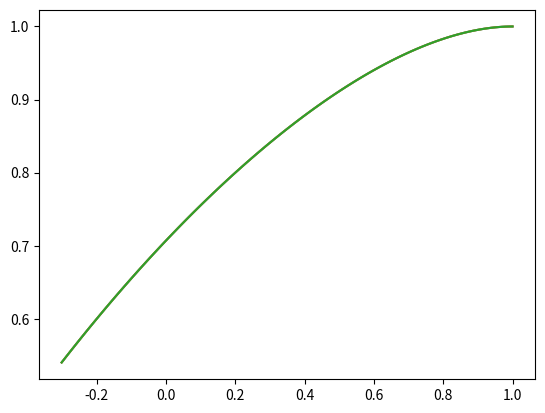

Recreate this plot in Python.
import numpy as np
import matplotlib.pyplot as plt
import sympy as sym
import time
import scipy.interpolate as inter
from mpl_toolkits.mplot3d import Axes3D
import os

# ============================
# Basic Functions - Classical
# ============================

def U3C_1step(x0, p0, dt, dV):
    '''
    One step of standard leapfrog method for classical dynamics
    input: - x0: Starting position
           - p0: Starting momentum
           - dt: Size of timestep
           - dV: Function for first derivative of potential energy
    output: - x1: New position after one step
            - p1: New momentum after one step
    '''
    x0 = np.array(x0)
    p0 = np.array(p0)

    p_half = p0 - 0.5*dt*dV(x0)
    x1 = x0 + dt*p_half
    p1 = p_half - 0.5*dt*dV(x1)

    return x1, p1

def RK4C_1step(x0, p0, dt, dV):
    '''
    One step of 4th-order Runge-Kutta method for classical dynamics
    input: - x0: Starting position
           - p0: Starting momentum
           - dt: Size of timestep
           - dV: Function for first derivative of potential energy
    output: - x1: New position after one step
            - p1: New momentum after one step
    '''
    x0 = np.array(x0)
    p0 = np.array(p0)

    k1x = p0
    k1p = -dV(x0)
    
    k2x = p0 + dt/2*k1p
    k2p = - dV(x0 + dt/2*k1x)
    
    k3x = p0 + dt/2*k2p
    k3p = - dV(x0 + dt/2*k2x)
    
    k4x = p0 + dt*k3p
    k4p = - dV(x0 + dt*k3x)
    
    p1 = p0 + dt/6*(k1p + 2*k2p + 2*k3p + k4p)
    x1 = x0 + dt/6*(k1x + 2*k2x + 2*k3x + k4x)
    
    return x1, p1

def U7C_1step(x0, p0, dt, dV, dV2):
    '''
    One step of 4th-order leapfrog method for classical dynamics
    input: - x0: Starting position
           - p0: Starting momentum
           - dt: Size of timestep
           - dV: Function for first derivative of potential energy
           - dV2: Function for second derivative of potential energy
    output: - x1: New position after one step
            - p1: New momentum after one step
    '''
    x0 = np.array(x0)
    p0 = np.array(p0)

    p_one6 = p0 - dt/6*dV(x0)
    x_one2 = x0 + dt*p_one6/2
    p_five6 = p_one6 - dt*2/3*dV(x_one2) + dt**3/36*np.dot(dV2(x_one2),dV(x_one2))
    x1 = x_one2 + 0.5*p_five6*dt
    p1 = p_five6 - dt/6*dV(x1)
    
    return x1, p1

def U72C_1step(x0, p0, dt, dV):
    '''
    One step of U7' method for classical dynamics
    input: - x0: Starting position
           - p0: Starting momentum
           - dt: Size of timestep
           - dV: Function for first derivative of potential energy
    output: - x1: New position after one step
            - p1: New momentum after one step
    '''
    x0 = np.array(x0)
    p0 = np.array(p0)
    s = 1/(2 - 2**(1/3))

    pfirst = p0 - s/2*dt*dV(x0)
    xsecond = x0 + s*dt*pfirst
    pthird = pfirst - (1-s)/2*dt*dV(xsecond)
    xfourth = xsecond + (1-2*s)*dt*pthird
    pfifth = pthird - (1-s)/2*dt*dV(xfourth)
    x1 = xfourth + s*dt*pfifth
    p1 = pfifth - s/2*dt*dV(x1)

    return x1, p1

def U11C_1step(x0, p0, dt, dV):
    '''
    One step of U11 method for classical dynamics 
    input: - x0: Starting position
           - p0: Starting momentum
           - dt: Size of timestep
           - dV: Function for first derivative of potential energy
    output: - x1: New position after one step
            - p1: New momentum after one step
    '''
    s = 1/(4 - 4**(1/3))
    
    pfirst = p0 - s/2*dt*dV(x0)
    xsecond = x0 + s*dt*pfirst
    pthird = pfirst - s*dt*dV(xsecond)
    xfourth = xsecond + s*dt*pthird
    pfifth = pthird - (1-3*s)/2*dt*dV(xfourth)
    xsixth = xfourth + (1-4*s)*dt*pfifth
    pseventh = pfifth - (1-3*s)/2*dt*dV(xsixth)
    xeighth = xsixth + s*dt*pseventh
    pninth = pseventh - s*dt*dV(xeighth)
    xtenth = xeighth + s*dt*pninth
    peleventh = pninth - s/2*dt*dV(xtenth)

    x1, p1 = xtenth, peleventh

    return x1, p1

def evolveC(option, t0, x0, p0, dt, steps, dV, dV2=None):
    '''
    Evolution for classical dynamics
    input: - option: U3, RK4, U7, U72, or U11 algorithm
           - t0: Starting time
           - x0: Starting position
           - p0: Starting momentum
           - dt: Size of timestep
           - steps: Number of steps forward
           - dV: Function for first derivative of potential energy
           - dV2: Function for second derivative of potential energy (optional)
    output: - tlist: List of time
            - xlist: List of position
            - plist: List of momentum
    '''
    if option=="U7" and dV2==None:
        raise ValueError("Second derivative is needed for U7")
    if type(x0) == type(1) or type(x0) == type(1.):
        dim = 1
    else:
        dim = len(x0) # Dimension of the system

    xlist = np.zeros((steps+1, dim))
    plist = np.zeros((steps+1, dim))
    tlist = np.zeros(steps+1)
    
    xlist[0] = np.array(x0)
    plist[0] = np.array(p0)
    tlist[0] = t0

    for i in range(1, steps+1):
        if option == "U3":
            x1, p1 = U3C_1step(xlist[i-1], plist[i-1], dt, dV)
        elif option == "RK4":
            x1, p1 = RK4C_1step(xlist[i-1], plist[i-1], dt, dV)
        elif option == "U7":
            x1, p1 = U7C_1step(xlist[i-1], plist[i-1], dt, dV, dV2)
        elif option == "U72":
            x1, p1 = U72C_1step(xlist[i-1], plist[i-1], dt, dV)
        elif option == "U11":
            x1, p1 = U11C_1step(xlist[i-1], plist[i-1], dt, dV)
        else:
            raise ValueError("Option is not valid")
        xlist[i] = x1
        plist[i] = p1
        tlist[i] = tlist[i-1] + dt

    return np.array(tlist), np.array(xlist), np.array(plist)

# ========================================
# Basic Functions - Fourier Transforms
# ========================================

def fft(x, fun):
    '''
    Perform fast Fourier transform with corrected factors in 1D
    input: - x: Position coordinates
           - fun: Function in position space
    output: - k: Wave number coordinates
            - fun: Function in wave number space
    '''
    
    # Normal FFT procedures
    fun = np.fft.ifftshift(fun)
    fun = np.fft.fft(fun)
    fun = np.fft.fftshift(fun)

    # Multiply by correcting factors
    fun = fun * (x[1] - x[0]) / np.sqrt(2*np.pi)

    # Wave number space
    k = np.fft.fftfreq(len(x), x[1]-x[0])
    k = np.fft.fftshift(k)
    k = k * 2 * np.pi

    return k, fun

def ifft(k, fun):
    '''
    Perform inverse fast Fourier transform with corrected factors in 1D
    input: - k: Wave number coordinates
           - fun: Function in wave number space
    output: - x: Position coordinates
            - fun: Function in position space
    '''

    # Normal IFFT procedures
    fun = np.fft.ifftshift(fun)
    fun = np.fft.ifft(fun)
    fun = np.fft.fftshift(fun)

    # Multiply by correcting factors
    fun = fun * (k[1] - k[0]) / np.sqrt(2 * np.pi) * len(k)

    # Wave number space
    x = np.fft.fftfreq(len(k), k[1]-k[0])
    x = np.fft.fftshift(x)
    x = x * 2 * np.pi

    return x, fun

def fft2(X,fun):
    '''
    Perform fast Fourier transform with corrected factors in 2D
    input: - X: A list of [x, y], a meshgrid of x and y of the position coordinates
           - fun: Function in position space
    output: - K: A list of [kx, ky], a meshgrid of kx and ky of the wave number coordinates
            - fun: Function in wave number space
    '''
    #invert meshgrid
    x = X[0][:,0]
    y = X[1][0,:]
    
    # The normal fft procedure
    fun = np.fft.ifftshift(fun)
    fun = np.fft.fft2(fun)
    fun = np.fft.fftshift(fun)
    
    # Multiply by correcting factors
    fun = fun * (x[1]-x[0]) / np.sqrt(2*np.pi) * (y[1]-y[0]) / np.sqrt(2 * np.pi)

    # Wave number space
    kx = np.fft.fftfreq(len(x), x[1]-x[0])
    ky = np.fft.fftfreq(len(y), y[1]-y[0])
    kx = np.fft.fftshift(kx)
    ky = np.fft.fftshift(ky)
    kx = kx*2*np.pi
    ky = ky*2*np.pi
    
    # Form meshgrid
    kX, kY = np.meshgrid(kx, ky, indexing = 'ij')
    
    return [kX, kY], fun

def ifft2(K,fun):
    '''
    Perform inverse fast Fourier transform with corrected factors in 2D
    input: - K: A list of [kx, ky], a meshgrid of kx and ky of the wave number coordinates
            - fun: Function in wave number space
    output: - X: A list of [x, y], a meshgrid of x and y of the position coordinates
           - fun: Function in position space
    '''
    #invert meshgrid
    kx = K[0][:,0]
    ky = K[1][0,:]
    
    # The normal fft procedure
    fun = np.fft.ifftshift(fun)
    fun = np.fft.ifft2(fun)
    fun = np.fft.fftshift(fun)

    # Multiply by correcting factors
    fun = fun * (kx[1]-kx[0]) / np.sqrt(2*np.pi) * (ky[1]-ky[0]) / np.sqrt(2 * np.pi) * len(kx) * len(ky)

    # Get wave number space
    x = np.fft.fftfreq(len(kx), kx[1]-kx[0])
    y = np.fft.fftfreq(len(ky), ky[1]-ky[0])
    x = np.fft.fftshift(x)
    y = np.fft.fftshift(y)
    x = x*2*np.pi
    y = y*2*np.pi
    
    # Return meshgrid
    X, Y = np.meshgrid(x, y, indexing = 'ij')
    
    return [X, Y], fun

def fft3(X,fun):
    '''
    Perform fast Fourier transform with corrected factors in 3D
    input: - X: A list of [x, y, z], a meshgrid of x, y and z of the position coordinates
           - fun: Function in position space
    output: - K: A list of [kx, ky, kz], a meshgrid of kx, ky, and kz of the wave number coordinates
            - fun: Function in wave number space
    '''
    #invert meshgrid
    x = X[0][:,0][:,0]
    y = X[1][0,:][:,0]
    z = X[2][0,:][0,:]
    
    # Normal fft procedure
    fun = np.fft.ifftshift(fun)
    fun = np.fft.fftn(fun)
    fun = np.fft.fftshift(fun)

    # Multiply by correcting factors
    fun = fun * (x[1]-x[0]) / np.sqrt(2*np.pi) * (y[1]-y[0]) / np.sqrt(2 * np.pi) * (z[1]-z[0]) / np.sqrt(2*np.pi)

    # Get wave number space
    kx = np.fft.fftfreq(len(x), x[1]-x[0])
    ky = np.fft.fftfreq(len(y), y[1]-y[0])
    kz = np.fft.fftfreq(len(z), z[1]-z[0])
    kx = np.fft.fftshift(kx)
    ky = np.fft.fftshift(ky)
    kz = np.fft.fftshift(kz)
    kx = kx*2*np.pi
    ky = ky*2*np.pi
    kz = kz*2*np.pi
    
    # Return meshgrid
    kX, kY, kZ = np.meshgrid(kx, ky, kz, indexing = 'ij')
    
    return [kX, kY, kZ], fun

def ifft3(K,fun):
    '''
    Perform inverse fast Fourier transform with corrected factors in 3D
    input: - K: A list of [kx, ky, kz], a meshgrid of kx, ky and kz of the wave number coordinates
            - fun: Function in wave number space
    output: - X: A list of [x, y, z], a meshgrid of x, y and z of the position coordinates
           - fun: Function in position space
    '''
    #invert meshgrid
    kx = K[0][:,0][:,0]
    ky = K[1][0,:][:,0]
    kz = K[2][0,:][0,:]
    
    # Normal ifft procedure
    fun = np.fft.ifftshift(fun)
    fun = np.fft.ifftn(fun)
    fun = np.fft.fftshift(fun)

    # Multiply by correcting factors
    fun = fun * (kx[1]-kx[0]) / np.sqrt(2*np.pi) * (ky[1]-ky[0]) / np.sqrt(2 * np.pi) * (kz[1]-kz[0]) / np.sqrt(2 * np.pi) * len(kx) * len(ky) * len(kz)

    # Get wave number space
    x = np.fft.fftfreq(len(kx), kx[1]-kx[0])
    y = np.fft.fftfreq(len(ky), ky[1]-ky[0])
    z = np.fft.fftfreq(len(kz), kz[1]-kz[0])
    x = np.fft.fftshift(x)
    y = np.fft.fftshift(y)
    z = np.fft.fftshift(z)
    x = x*2*np.pi
    y = y*2*np.pi
    z = z*2*np.pi
    
    # Return meshgrid
    X, Y, Z = np.meshgrid(x, y, z, indexing = 'ij')
    
    return [X, Y, Z], fun

# ===========================
# Basic Functions - Quantum
# ===========================

def U3Q_1d_1step(X, psi0, dt, V):
    '''
    One step of U3 for 1D quantum dynamics
    input: - X: Position space
           - psi0: Initial wave function
           - dt: Timestep
           - V: Function for potential energy
    output: - X: Position space
            - psi1: Wave function after 1 step
    '''
    psi1 = psi0 * np.exp(-1j*dt*V(X)/2)
    P, psi1 = fft(X, psi1)
    psi1 = psi1 * np.exp(-1j*dt*P**2/2)
    X, psi1 = ifft(P, psi1)
    psi1 = psi1 * np.exp(-1j*dt*V(X)/2)

    return X, psi1

def U3Q_2d_1step(X, psi0, dt, V):
    '''
    One step of U3 for 2D quantum dynamics
    input: - X: Space meshgrid
           - psi0: Initial wave function
           - dt: Timestep
           - V: Function for potential energy
    output: - X: Space
            - psi1: Wave function after 1 step
    '''
    psi1 = psi0 * np.exp(-1j*dt*V(X[0], X[1])/2)
    P, psi1 = fft2(X, psi1)
    psi1 = psi1 * np.exp(-1j*dt*(P[0]**2+P[1]**2)/2)
    X, psi1 = ifft2(P, psi1)
    psi1 = psi1 * np.exp(-1j*dt*V(X[0], X[1])/2)

    return X, psi1

def U3Q_3d_1step(X, psi0, dt, V):
    '''
    One step of U3 for 3D quantum dynamics
    input: - X: Space meshgrid
           - psi0: Initial wave function
           - dt: Timestep
           - V: Function for potential energy
    output: - X: Space
            - psi1: Wave function after 1 step
    '''
    psi1 = psi0 * np.exp(-1j*dt*V(X[0], X[1], X[2])/2)
    P, psi1 = fft3(X, psi1)
    psi1 = psi1 * np.exp(-1j*dt*(P[0]**2+P[1]**2+P[2]**2)/2)
    X, psi1 = ifft3(P, psi1)
    psi1 = psi1 * np.exp(-1j*dt*V(X[0], X[1], X[2])/2)

    return X, psi1

def U7Q_1d_1step(X, psi0, dt, V, dV):
    '''
    One step of U7 for 1D quantum dynamics
    input: - X: Space
           - psi0: Initial wave function
           - dt: Timestep
           - V: Function for potential energy
           - dV: Function for first derivative of potential energy
    output: - X: Space
            - psi1: Wave function after 1 step
    '''
    psi1 = psi0 * np.exp(-1j*dt*V(X)/6)
    P, psi1 = fft(X, psi1)
    psi1 = psi1 * np.exp(-1j*dt*P**2/4)
    X, psi1 = ifft(P, psi1)
    psi1 = psi1 * np.exp(-1j*dt*(V(X)*2/3 - 1/72*(dt*dV(X))**2))
    P, psi1 = fft(X, psi1)
    psi1 = psi1 * np.exp(-1j*dt*P**2/4)
    X, psi1 = ifft(P, psi1)
    psi1 = psi1 * np.exp(-1j*dt*V(X)/6)

    return X, psi1

def U7Q_2d_1step(X, psi0, dt, V, dV):
    '''
    One step of U7 for 2D quantum dynamics
    input: - X: Space meshgrid
           - psi0: Initial wave function
           - dt: Timestep
           - V: Function for potential energy
           - dV: Function for first derivative of potential energy
    output: - X: Space
            - psi1: Wave function after 1 step
    '''
    psi1 = psi0 * np.exp(-1j*dt*V(X[0],X[1])/6)
    P, psi1 = fft2(X, psi1)
    psi1 = psi1 * np.exp(-1j*dt*(P[0]**2+P[1]**2)/4)
    X, psi1 = ifft2(P, psi1)
    psi1 = psi1 * np.exp(-1j*dt*(V(X[0],X[1])*2/3 - 1/72*(dt**2)*(dV[0](X[0],X[1])**2 + dV[1](X[0],X[1])**2)))
    P, psi1 = fft2(X, psi1)
    psi1 = psi1 * np.exp(-1j*dt*(P[0]**2+P[1]**2)/4)
    X, psi1 = ifft2(P, psi1)
    psi1 = psi1 * np.exp(-1j*dt*V(X[0],X[1])/6)

    return X, psi1

def U7Q_3d_1step(X, psi0, dt, V, dV):
    '''
    One step of U7 for 3D quantum dynamics
    input: - X: Space meshgrid
           - psi0: Initial wave function
           - dt: Timestep
           - V: Function for potential energy
           - dV: Function for first derivative of potential energy
    output: - X: Space
            - psi1: Wave function after 1 step
    '''
    psi1 = psi0 * np.exp(-1j*dt*V(X[0],X[1],X[2])/6)
    P, psi1 = fft3(X, psi1)
    psi1 = psi1 * np.exp(-1j*dt*(P[0]**2+P[1]**2+P[2]**2)/4)
    X, psi1 = ifft3(P, psi1)
    psi1 = psi1 * np.exp(-1j*dt*(V(X[0],X[1],X[2])*2/3 - 1/72*(dt**2)*(dV[0](X[0],X[1],X[2])**2 + dV[1](X[0],X[1],X[2])**2 +dV[2](X[0],X[1],X[2])**2)))
    P, psi1 = fft3(X, psi1)
    psi1 = psi1 * np.exp(-1j*dt*(P[0]**2+P[1]**2+P[2]**2)/4)
    X, psi1 = ifft3(P, psi1)
    psi1 = psi1 * np.exp(-1j*dt*V(X[0],X[1],X[2])/6)

    return X, psi1

def U72Q_1d_1step(X, psi0, dt, V):
    '''
    One step of U7' for 1D quantum dynamics
    input: - X: Space
           - psi0: Initial wave function
           - dt: Timestep
           - V: Function for potential energy
    output: - X: Space
            - psi1: Wave function after 1 step
    '''

    s = 1/(2 - 2**(1/3))

    psi1 = psi0 * np.exp(-1j*dt*V(X)*s/2)
    P, psi1 = fft(X, psi1)
    psi1 = psi1 * np.exp(-1j*dt*P**2/2*s)
    X, psi1 = ifft(P, psi1)
    psi1 = psi1 * np.exp(-1j*dt*V(X)*(1-s)/2)
    P, psi1 = fft(X, psi1)
    psi1 = psi1 * np.exp(-1j*dt*P**2/2*(1-2*s))
    X, psi1 = ifft(P, psi1)
    psi1 = psi1 * np.exp(-1j*dt*V(X)*(1-s)/2)
    P, psi1 = fft(X, psi1)
    psi1 = psi1 * np.exp(-1j*dt*P**2/2*s)
    X, psi1 = ifft(P, psi1)
    psi1 = psi1 * np.exp(-1j*dt*V(X)*s/2)

    return X, psi1

def U72Q_2d_1step(X, psi0, dt, V):
    '''
    One step of U7' for 2D quantum dynamics
    input: - X: Space
           - psi0: Initial wave function
           - dt: Timestep
           - V: Function for potential energy
    output: - X: Space
            - psi1: Wave function after 1 step
    '''

    s = 1/(2 - 2**(1/3))

    psi1 = psi0 * np.exp(-1j*dt*V(X[0], X[1])*s/2)
    P, psi1 = fft2(X, psi1)
    psi1 = psi1 * np.exp(-1j*dt*(P[0]**2+P[1]**2)/2*s)
    X, psi1 = ifft2(P, psi1)
    psi1 = psi1 * np.exp(-1j*dt*V(X[0], X[1])*(1-s)/2)
    P, psi1 = fft2(X, psi1)
    psi1 = psi1 * np.exp(-1j*dt*(P[0]**2+P[1]**2)/2*(1-2*s))
    X, psi1 = ifft2(P, psi1)
    psi1 = psi1 * np.exp(-1j*dt*V(X[0], X[1])*(1-s)/2)
    P, psi1 = fft2(X, psi1)
    psi1 = psi1 * np.exp(-1j*dt*(P[0]**2+P[1]**2)/2*s)
    X, psi1 = ifft2(P, psi1)
    psi1 = psi1 * np.exp(-1j*dt*V(X[0], X[1])*s/2)

    return X, psi1

def U72Q_3d_1step(X, psi0, dt, V):
    '''
    One step of U7' for 3D quantum dynamics
    input: - X: Space
           - psi0: Initial wave function
           - dt: Timestep
           - V: Function for potential energy
    output: - X: Space
            - psi1: Wave function after 1 step
    '''

    s = 1/(2 - 2**(1/3))

    psi1 = psi0 * np.exp(-1j*dt*V(X[0], X[1], X[2])*s/2)
    P, psi1 = fft3(X, psi1)
    psi1 = psi1 * np.exp(-1j*dt*(P[0]**2+P[1]**2+P[2]**2)/2*s)
    X, psi1 = ifft3(P, psi1)
    psi1 = psi1 * np.exp(-1j*dt*V(X[0], X[1], X[2])*(1-s)/2)
    P, psi1 = fft3(X, psi1)
    psi1 = psi1 * np.exp(-1j*dt*(P[0]**2+P[1]**2+P[2]**2)/2*(1-2*s))
    X, psi1 = ifft3(P, psi1)
    psi1 = psi1 * np.exp(-1j*dt*V(X[0], X[1], X[2])*(1-s)/2)
    P, psi1 = fft3(X, psi1)
    psi1 = psi1 * np.exp(-1j*dt*(P[0]**2+P[1]**2+P[2]**2)/2*s)
    X, psi1 = ifft3(P, psi1)
    psi1 = psi1 * np.exp(-1j*dt*V(X[0], X[1], X[2])*s/2)

    return X, psi1

def U11Q_1d_1step(X, psi0, dt, V):
    '''
    One step of U11 for 1D quantum dynamics
    input: - X: Space
           - psi0: Initial wave function
           - dt: Timestep
           - V: Function for potential energy
    output: - X: Space
            - psi1: Wave function after 1 step
    '''

    s = 1/(4 - 4**(1/3))

    psi1 = psi0 * np.exp(-1j*dt*V(X)*s/2)
    P, psi1 = fft(X, psi1)
    psi1 = psi1 * np.exp(-1j*dt*P**2/2*s)
    X, psi1 = ifft(P, psi1)
    psi1 = psi1 * np.exp(-1j*dt*V(X)*s)
    P, psi1 = fft(X, psi1)
    psi1 = psi1 * np.exp(-1j*dt*P**2/2*s)
    X, psi1 = ifft(P, psi1)
    psi1 = psi1 * np.exp(-1j*dt*V(X)*(1-3*s)/2)
    P, psi1 = fft(X, psi1)
    psi1 = psi1 * np.exp(-1j*dt*P**2/2*(1-4*s))
    X, psi1 = ifft(P, psi1)
    psi1 = psi1 * np.exp(-1j*dt*V(X)*(1-3*s)/2)
    P, psi1 = fft(X, psi1)
    psi1 = psi1 * np.exp(-1j*dt*P**2/2*s)
    X, psi1 = ifft(P, psi1)
    psi1 = psi1 * np.exp(-1j*dt*V(X)*s)
    P, psi1 = fft(X, psi1)
    psi1 = psi1 * np.exp(-1j*dt*P**2/2*s)
    X, psi1 = ifft(P, psi1)
    psi1 = psi1 * np.exp(-1j*dt*V(X)*s/2)

    return X, psi1

def U11Q_2d_1step(X, psi0, dt, V):
    '''
    One step of U11 for 2D quantum dynamics
    input: - X: Space
           - psi0: Initial wave function
           - dt: Timestep
           - V: Function for potential energy
    output: - X: Space
            - psi1: Wave function after 1 step
    '''

    s = 1/(4 - 4**(1/3))

    psi1 = psi0 * np.exp(-1j*dt*V(X[0], X[1])*s/2)
    P, psi1 = fft2(X, psi1)
    psi1 = psi1 * np.exp(-1j*dt*(P[0]**2+P[1]**2)/2*s)
    X, psi1 = ifft2(P, psi1)
    psi1 = psi1 * np.exp(-1j*dt*V(X[0], X[1])*s)
    P, psi1 = fft2(X, psi1)
    psi1 = psi1 * np.exp(-1j*dt*(P[0]**2+P[1]**2)/2*s)
    X, psi1 = ifft2(P, psi1)
    psi1 = psi1 * np.exp(-1j*dt*V(X[0], X[1])*(1-3*s)/2)
    P, psi1 = fft2(X, psi1)
    psi1 = psi1 * np.exp(-1j*dt*(P[0]**2+P[1]**2)/2*(1-4*s))
    X, psi1 = ifft2(P, psi1)
    psi1 = psi1 * np.exp(-1j*dt*V(X[0], X[1])*(1-3*s)/2)
    P, psi1 = fft2(X, psi1)
    psi1 = psi1 * np.exp(-1j*dt*(P[0]**2+P[1]**2)/2*s)
    X, psi1 = ifft2(P, psi1)
    psi1 = psi1 * np.exp(-1j*dt*V(X[0], X[1])*s)
    P, psi1 = fft2(X, psi1)
    psi1 = psi1 * np.exp(-1j*dt*(P[0]**2+P[1]**2)/2*s)
    X, psi1 = ifft2(P, psi1)
    psi1 = psi1 * np.exp(-1j*dt*V(X[0], X[1])*s/2)

    return X, psi1

def U11Q_3d_1step(X, psi0, dt, V):
    '''
    One step of U11 for 3D quantum dynamics
    input: - X: Space
           - psi0: Initial wave function
           - dt: Timestep
           - V: Function for potential energy
    output: - X: Space
            - psi1: Wave function after 1 step
    '''

    s = 1/(4 - 4**(1/3))

    psi1 = psi0 * np.exp(-1j*dt*V(X[0], X[1], X[2])*s/2)
    P, psi1 = fft3(X, psi1)
    psi1 = psi1 * np.exp(-1j*dt*(P[0]**2+P[1]**2+P[2]**2)/2*s)
    X, psi1 = ifft3(P, psi1)
    psi1 = psi1 * np.exp(-1j*dt*V(X[0], X[1], X[2])*s)
    P, psi1 = fft3(X, psi1)
    psi1 = psi1 * np.exp(-1j*dt*(P[0]**2+P[1]**2+P[2]**2)/2*s)
    X, psi1 = ifft3(P, psi1)
    psi1 = psi1 * np.exp(-1j*dt*V(X[0], X[1], X[2])*(1-3*s)/2)
    P, psi1 = fft3(X, psi1)
    psi1 = psi1 * np.exp(-1j*dt*(P[0]**2+P[1]**2+P[2]**2)/2*(1-4*s))
    X, psi1 = ifft3(P, psi1)
    psi1 = psi1 * np.exp(-1j*dt*V(X[0], X[1], X[2])*(1-3*s)/2)
    P, psi1 = fft3(X, psi1)
    psi1 = psi1 * np.exp(-1j*dt*(P[0]**2+P[1]**2+P[2]**2)/2*s)
    X, psi1 = ifft3(P, psi1)
    psi1 = psi1 * np.exp(-1j*dt*V(X[0], X[1], X[2])*s)
    P, psi1 = fft3(X, psi1)
    psi1 = psi1 * np.exp(-1j*dt*(P[0]**2+P[1]**2+P[2]**2)/2*s)
    X, psi1 = ifft3(P, psi1)
    psi1 = psi1 * np.exp(-1j*dt*V(X[0], X[1], X[2])*s/2)

    return X, psi1

def evolveQ_1d(option, t0, x, psi0, dt, steps, V, dV=None):
    '''
    Evolution for 1D quantum dynamics
    input: - option: U3, U7, U72, U11 algorithms
           - t0: Starting time
           - x: Position space
           - psi0: Starting wave function
           - dt: Size of timesteps
           - steps: Number of steps forward
           - V: Function for the potential energy
           - dV: Function for the first derivative of the potential energy
    output: - tlist: List of time
            - x: Position space
            - pslist: Evolving wave functions
    '''
    # Initialise containers for results
    psilist = np.zeros([steps+1, len(psi0)], dtype = complex)
    tlist = np.zeros(steps+1)
    psilist[0] = psi0
    tlist[0] = t0

    for i in range(1, steps+1):
        if option == "U3":
            x, psi1 = U3Q_1d_1step(x, psilist[i-1], dt, V)
        elif option == "U7":
            x, psi1 = U7Q_1d_1step(x, psilist[i-1], dt, V, dV)
        elif option == "U72":
            x, psi1 = U72Q_1d_1step(x, psilist[i-1], dt, V)
        elif option == "U11":
            x, psi1 = U11Q_1d_1step(x, psilist[i-1], dt, V)
        else:
            raise ValueError("Option is not supported... yet")

        tlist[i] = tlist[i-1] + dt
        psilist[i] = psi1

    return tlist, x, np.array(psilist)

def evolveQ_2d(option, t0, X, psi0, dt, steps, V, dV=None):
    '''
    Evolution for 2D quantum dynamics
    input: - option: U3, U7, U72, U11 algorithms
           - t0: Starting time
           - X: Position space
           - psi0: Starting wave function
           - dt: Size of timesteps
           - steps: Number of steps forward
           - V: Function for the potential energy
           - dV: Function for the first derivative of the potential energy
    output: - tlist: List of time
            - X: Position space
            - pslist: Evolving wave functions
    '''

    # Initialise containers for results
    dim = np.shape(psi0)
    psilist = np.zeros([steps+1, dim[0], dim[1]], dtype = complex)
    tlist = np.zeros(steps+1)
    psilist[0] = psi0
    tlist[0] = t0

    for i in range(1, steps+1):
        if option == "U3":
            X, psi1 = U3Q_2d_1step(X, psilist[i-1], dt, V)
        elif option == "U7":
            X, psi1 = U7Q_2d_1step(X, psilist[i-1], dt, V, dV)
        elif option == "U72":
            X, psi1 = U72Q_2d_1step(X, psilist[i-1], dt, V)
        elif option == "U11":
            X, psi1 = U11Q_2d_1step(X, psilist[i-1], dt, V)
        else:
            raise ValueError("Option is not supported... yet")

        tlist[i] = tlist[i-1] + dt
        psilist[i] = psi1

    return tlist, X, np.array(psilist)

def evolveQ_3d(option, t0, X, psi0, dt, steps, V, dV=None):
    '''
    Evolution for 3D quantum dynamics
    input: - option: U3, U7, U72, U11 algorithms
           - t0: Starting time
           - X: Position space
           - psi0: Starting wave function
           - dt: Size of timesteps
           - steps: Number of steps forward
           - V: Function for the potential energy
           - dV: Function for the first derivative of the potential energy
    output: - tlist: List of time
            - X: Position space
            - pslist: Evolving wave functions
    '''

    # Initialise containers for results
    dim = np.shape(psi0)
    psilist = np.zeros([steps+1, dim[0], dim[1], dim[2]], dtype = complex)
    tlist = np.zeros(steps+1)
    psilist[0] = psi0
    tlist[0] = t0

    for i in range(1, steps+1):
        if option == "U3":
            X, psi1 = U3Q_3d_1step(X, psilist[i-1], dt, V)
        elif option == "U7":
            X, psi1 = U7Q_3d_1step(X, psilist[i-1], dt, V, dV)
        elif option == "U72":
            X, psi1 = U72Q_3d_1step(X, psilist[i-1], dt, V)
        elif option == "U11":
            X, psi1 = U11Q_3d_1step(X, psilist[i-1], dt, V)
        else:
            raise ValueError("Option is not supported... yet")

        tlist[i] = tlist[i-1] + dt
        psilist[i] = psi1

    return tlist, X, np.array(psilist)

def evolveQ_3d_ext(option, t0, X, psi0, dt, steps, V, dV=None):
    '''
    Evolution for 3D quantum dynamics with external memory
    input: - option: U3, RK4, U7 algorithms
           - t0: Starting time
           - X: Position space
           - psi0: Starting wave function
           - dt: Size of timesteps
           - steps: Number of steps forward
           - V: Function for the potential energy
           - dV: Function for the first derivative of the potential energy
    output: - tlist: List of time
            - X: Position space
            - psilist: Evolving wave functions
    '''
    dirname = input("Input directory to store wave functions (default is ./temp):")
    if not name:
        name = "./temp"

    # Initialise containers for results
    if not os.path.isdir(name):
        os.mkdir(name)

    psilist = ["0" for i in range(steps+1)]
    tlist = np.zeros(steps+1)
    filename = name+"/temp"+option+"_0.dat"
    np.save(filename, psi0)
    psilist[0] = filename
    tlist[0] = t0
    psi1 = psi0

    for i in range(1, steps+1):
        if option == "U3":
            X, psi1 = U3Q_3d_1step(X, psi1, dt, V)
        elif option == "U7":
            X, psi1 = U7Q_3d_1step(X, psi1, dt, V, dV)
        elif option == "U72":
            X, psi1 = U72Q_3d_1step(X, psilist[i-1], dt, V)
        elif option == "U11":
            X, psi1 = U11Q_3d_1step(X, psilist[i-1], dt, V)
        else:
            raise ValueError("Option is not supported... yet")

        filename = name+"/temp"+option+"_"+str(i)+".dat"
        np.save(filename, psi1)
        tlist[i] = tlist[i-1] + dt
        psilist[i] = filename
        print(filename + " done")
        print(psi1)

    return tlist, X, psilist

# =========================
# Convenience - Classical
# =========================

def U3C(t0, x0, p0, dt, steps, dV):
    '''
    U3 Evolution for classical dynamics
    input: - t0: Starting time
           - x0: Starting position
           - p0: Starting momentum
           - dt: Size of timestep
           - steps: Number of steps forward
           - dV: Function for first derivative of potential energy
    output: - tlist: List of time
            - xlist: List of position
            - plist: List of momentum
    '''
    return evolveC("U3", t0, x0, p0, dt, steps, dV)

def RK4C(t0, x0, p0, dt, steps, dV):
    '''
    RK4 Evolution for classical dynamics
    input: - t0: Starting time
           - x0: Starting position
           - p0: Starting momentum
           - dt: Size of timestep
           - steps: Number of steps forward
           - dV: Function for first derivative of potential energy
    output: - tlist: List of time
            - xlist: List of position
            - plist: List of momentum
    '''
    return evolveC("RK4", t0, x0, p0, dt, steps, dV)

def U72C(t0, x0, p0, dt, steps, dV):
    '''
    U72 Evolution for classical dynamics
    input: - t0: Starting time
           - x0: Starting position
           - p0: Starting momentum
           - dt: Size of timestep
           - steps: Number of steps forward
           - dV: Function for first derivative of potential energy
    output: - tlist: List of time
            - xlist: List of position
            - plist: List of momentum
    '''
    return evolveC("U72", t0, x0, p0, dt, steps, dV)

def U11C(t0, x0, p0, dt, steps, dV):
    '''
    U11 Evolution for classical dynamics
    input: - t0: Starting time
           - x0: Starting position
           - p0: Starting momentum
           - dt: Size of timestep
           - steps: Number of steps forward
           - dV: Function for first derivative of potential energy
    output: - tlist: List of time
            - xlist: List of position
            - plist: List of momentum
    '''
    return evolveC("U11", t0, x0, p0, dt, steps, dV)

def U7C(t0, x0, p0, dt, steps, dV, dV2):
    '''
    U7 Evolution for classical dynamics
    input: - t0: Starting time
           - x0: Starting position
           - p0: Starting momentum
           - dt: Size of timestep
           - steps: Number of steps forward
           - dV: Function for first derivative of potential energy
    output: - tlist: List of time
            - xlist: List of position
            - plist: List of momentum
    '''
    return evolveC("U7", t0, x0, p0, dt, steps, dV, dV2)

# =======================
# Convenience - Quantum
# =======================

def U3Q(t0, X, psi0, dt, steps, V, extbool = False):
    '''
    U3 Evolution for quantum dynamics
    input: - t0: Starting time
           - X: Position space
           - psi0: Initial wave function
           - dt: Size of timestep
           - steps: Number of steps
           - V: Function for potential energy
    output: - tlist: List of time
            - X: Position space
            - psilist: List of evolved wave functions
    '''
    dim = np.shape(psi0)

    if len(dim) == 1:
        return evolveQ_1d("U3", t0, X, psi0, dt, steps, V)
    elif len(dim) == 2:
        return evolveQ_2d("U3", t0, X, psi0, dt, steps, V)
    elif len(dim) == 3:
        if extbool == False:
            return evolveQ_3d("U3", t0, X, psi0, dt, steps, V)
        else:
            return evolveQ_3d_ext("U3", t0, X, psi0, dt, steps, V)
    else:
        raise ValueError("Dimension not supported")

def U7Q(t0, X, psi0, dt, steps, V, dV, extbool = False):
    '''
    U7 Evolution for quantum dynamics
    input: - t0: Starting time
           - X: Position space
           - psi0: Initial wave function
           - dt: Size of timestep
           - steps: Number of steps
           - V: Function for potential energy
           - dV: Function for the first derivative of the potential energy
    output: - tlist: List of time
            - X: Position space
            - psilist: List of evolved wave functions
    '''
    dim = np.shape(psi0)

    if len(dim) == 1:
        return evolveQ_1d("U7", t0, X, psi0, dt, steps, V, dV)
    elif len(dim) == 2:
        return evolveQ_2d("U7", t0, X, psi0, dt, steps, V, dV)
    elif len(dim) == 3:
        if extbool == False:
            return evolveQ_3d("U7", t0, X, psi0, dt, steps, V, dV)
        else:
            return evolveQ_3d_ext("U7", t0, X, psi0, dt, steps, V, dV)
    else:
        raise ValueError("Dimension not supported")


def U72Q(t0, X, psi0, dt, steps, V, extbool = False):
    '''
    U72 Evolution for quantum dynamics
    input: - t0: Starting time
           - X: Position space
           - psi0: Initial wave function
           - dt: Size of timestep
           - steps: Number of steps
           - V: Function for potential energy
    output: - tlist: List of time
            - X: Position space
            - psilist: List of evolved wave functions
    '''
    dim = np.shape(psi0)

    if len(dim) == 1:
        return evolveQ_1d("U72", t0, X, psi0, dt, steps, V)
    elif len(dim) == 2:
        return evolveQ_2d("U72", t0, X, psi0, dt, steps, V)
    elif len(dim) == 3:
        if extbool == False:
            return evolveQ_3d("U72", t0, X, psi0, dt, steps, V)
        else:
            return evolveQ_3d_ext("U72", t0, X, psi0, dt, steps, V)
    else:
        raise ValueError("Dimension not supported")


def U11Q(t0, X, psi0, dt, steps, V, extbool = False):
    '''
    U11 Evolution for quantum dynamics
    input: - t0: Starting time
           - X: Position space
           - psi0: Initial wave function
           - dt: Size of timestep
           - steps: Number of steps
           - V: Function for potential energy
    output: - tlist: List of time
            - X: Position space
            - psilist: List of evolved wave functions
    '''
    dim = np.shape(psi0)

    if len(dim) == 1:
        return evolveQ_1d("U11", t0, X, psi0, dt, steps, V)
    elif len(dim) == 2:
        return evolveQ_2d("U11", t0, X, psi0, dt, steps, V)
    elif len(dim) == 3:
        if extbool == False:
            return evolveQ_3d("U11", t0, X, psi0, dt, steps, V)
        else:
            return evolveQ_3d_ext("U11", t0, X, psi0, dt, steps, V)
    else:
        raise ValueError("Dimension not supported")

    

if __name__=="__main__":
    def V(x):
        return 1/2*np.array(x)**2

    def dV(x):
        return np.array(x)

    def dV2(x):
        # return 1
        return [[1, 0],[0, 1]]

    x0 = [1,1]
    p0 = [-1,0]
    resU3 = evolveC("U3", 0, x0, p0, 0.01, 100, dV)
    resRK4 = evolveC("RK4", 0, x0, p0, 0.01, 100, dV)
    resU7 = evolveC("U7", 0, x0, p0, 0.01, 100, dV, dV2)
    plt.plot(resU3[1][:,0],resU3[1][:,1])
    plt.plot(resRK4[1][:,0],resRK4[1][:,1])
    plt.plot(resU7[1][:,0],resU7[1][:,1])
    plt.show()
